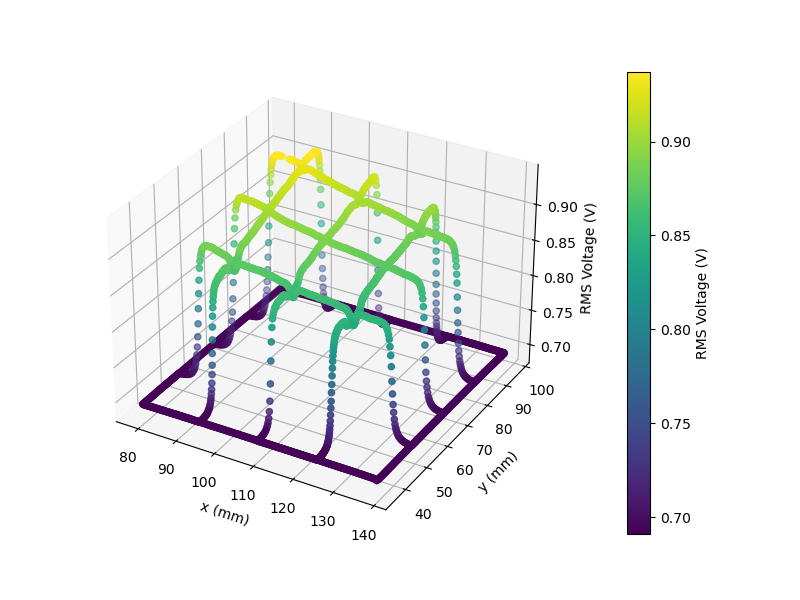

The table this chart was drawn from, first rows:
x, y, z
138.2, 35.5, 0.691
138, 35.5, 0.6922
137.8, 35.5, 0.6924
137.6, 35.5, 0.6926
137.3, 35.5, 0.6926
137.2, 35.5, 0.6926
136.9, 35.5, 0.6927
136.7, 35.5, 0.6928
136.5, 35.5, 0.6927
136.3, 35.5, 0.6928
136.1, 35.5, 0.6928
135.9, 35.5, 0.6927
135.7, 35.5, 0.6928
135.5, 35.5, 0.6927
135.3, 35.5, 0.6929
135.1, 35.5, 0.6928
134.8, 35.5, 0.693
134.6, 35.5, 0.6928
134.4, 35.5, 0.693
134.2, 35.5, 0.693
134, 35.5, 0.6929
133.8, 35.5, 0.6928
133.6, 35.5, 0.693
133.4, 35.5, 0.6928
133.2, 35.5, 0.693
132.9, 35.5, 0.6931
132.7, 35.5, 0.693
132.5, 35.5, 0.6931
132.3, 35.5, 0.693
132.1, 35.5, 0.6931
131.9, 35.5, 0.6932
131.7, 35.5, 0.693
131.5, 35.5, 0.6931
131.3, 35.5, 0.693
131.1, 35.5, 0.6932
130.9, 35.5, 0.6932
130.7, 35.5, 0.693
130.4, 35.5, 0.6931
130.2, 35.5, 0.6932
130, 35.5, 0.6932
129.8, 35.5, 0.6931
129.6, 35.5, 0.6928
129.4, 35.5, 0.6931
129.2, 35.5, 0.6931
129, 35.5, 0.6932
128.8, 35.5, 0.693
128.6, 35.5, 0.6933
128.4, 35.5, 0.693
128.2, 35.5, 0.6931
128, 35.5, 0.6931
127.8, 35.5, 0.6932
127.5, 35.5, 0.6931
127.3, 35.5, 0.6931
127.1, 35.5, 0.6931
126.9, 35.5, 0.6931
126.7, 35.5, 0.6932
126.5, 35.5, 0.6931
126.3, 35.5, 0.6932
126, 35.5, 0.6931
125.8, 35.5, 0.693
... 3,624 more rows
